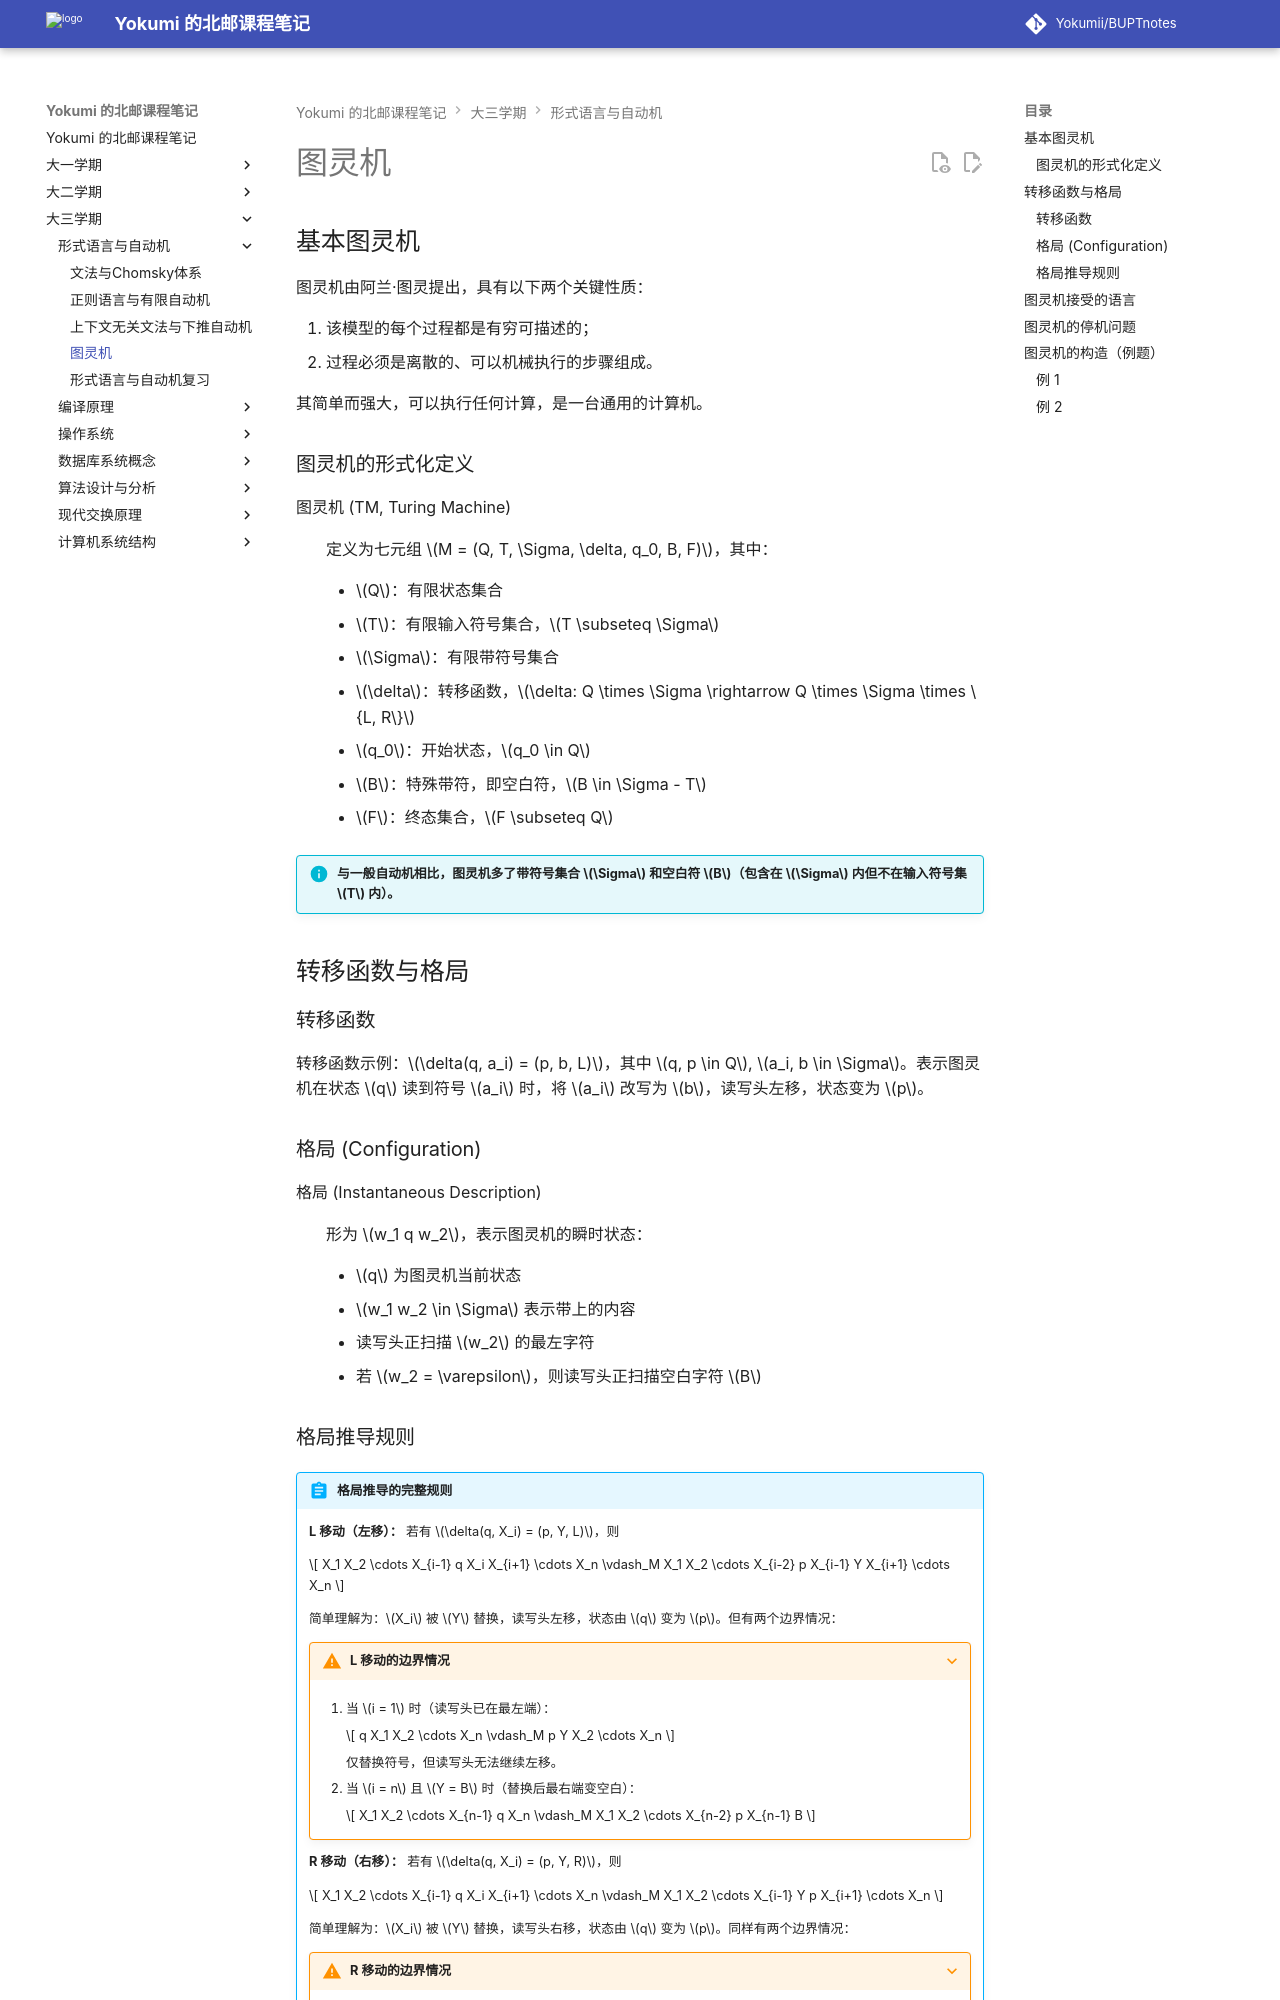

repository: Yokumii/BUPTnotes · page: study/computer-science/formal-languages-and-automata/turing-machine/index.html · generator: mkdocs

---
description: 介绍图灵机的形式定义、转移函数、格局与语言接受，讨论停机问题并通过例题讲解图灵机构造。
---

# 图灵机

## 基本图灵机

图灵机由阿兰·图灵提出，具有以下两个关键性质：

1. 该模型的每个过程都是有穷可描述的；
2. 过程必须是离散的、可以机械执行的步骤组成。

其简单而强大，可以执行任何计算，是一台通用的计算机。

### 图灵机的形式化定义

图灵机 (TM, Turing Machine)

: 定义为七元组 $M = (Q, T, \Sigma, \delta, q_0, B, F)$，其中：

    - $Q$：有限状态集合
    - $T$：有限输入符号集合，$T \subseteq \Sigma$
    - $\Sigma$：有限带符号集合
    - $\delta$：转移函数，$\delta: Q \times \Sigma \rightarrow Q \times \Sigma \times \{L, R\}$
    - $q_0$：开始状态，$q_0 \in Q$
    - $B$：特殊带符，即空白符，$B \in \Sigma - T$
    - $F$：终态集合，$F \subseteq Q$

!!! info "与一般自动机相比，图灵机多了带符号集合 $\Sigma$ 和空白符 $B$（包含在 $\Sigma$ 内但不在输入符号集 $T$ 内）。"

## 转移函数与格局

### 转移函数

转移函数示例：$\delta(q, a_i) = (p, b, L)$，其中 $q, p \in Q$, $a_i, b \in \Sigma$。表示图灵机在状态 $q$ 读到符号 $a_i$ 时，将 $a_i$ 改写为 $b$，读写头左移，状态变为 $p$。

### 格局 (Configuration)

格局 (Instantaneous Description)

: 形为 $w_1 q w_2$，表示图灵机的瞬时状态：

    - $q$ 为图灵机当前状态
    - $w_1 w_2 \in \Sigma$ 表示带上的内容
    - 读写头正扫描 $w_2$ 的最左字符
    - 若 $w_2 = \varepsilon$，则读写头正扫描空白字符 $B$
